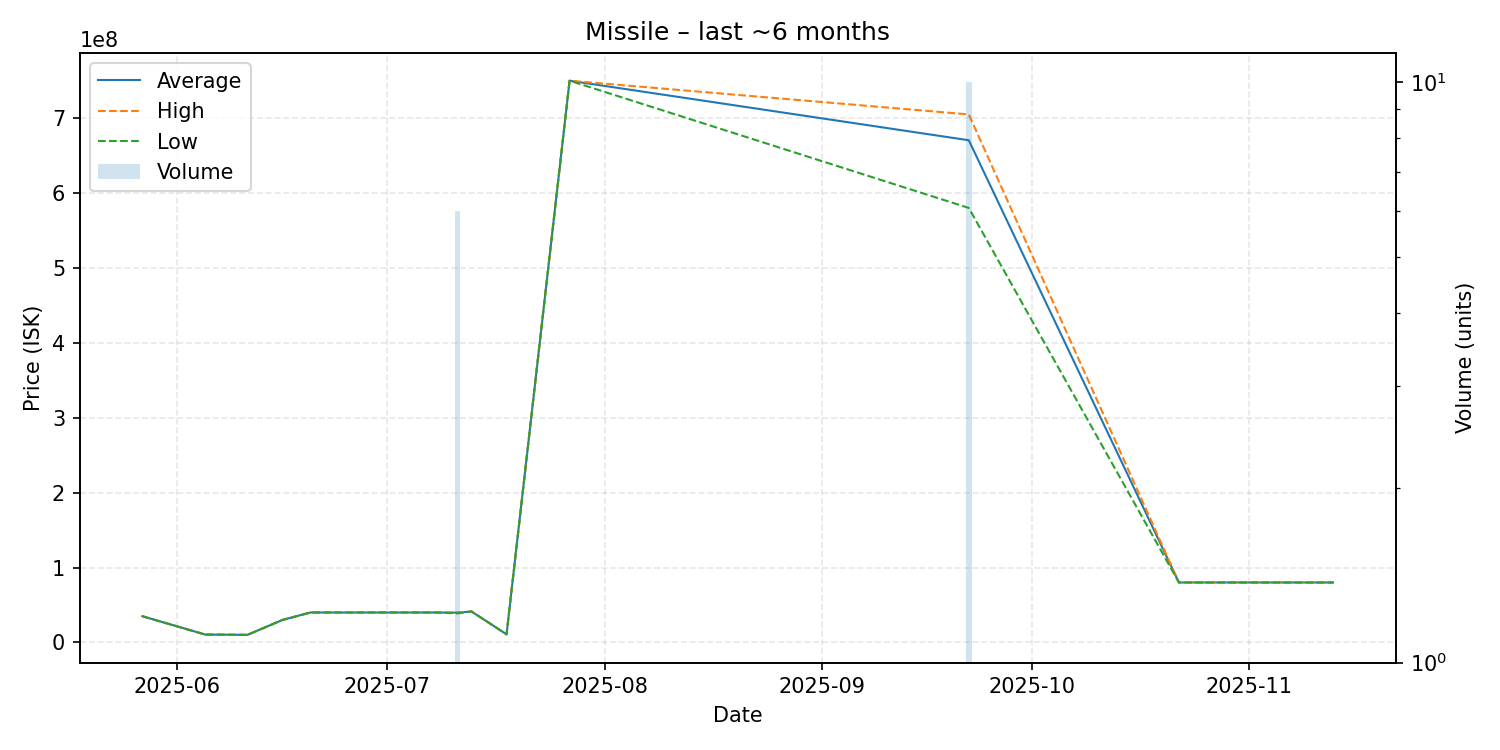

The file beside this chart, header and first rows:
date, average, highest, lowest, order_count, volume
2025-05-27, 35000000, 35000000, 35000000, 1, 1
2025-06-05, 10440000, 10440000, 10440000, 1, 1
2025-06-07, 10400000, 10400000, 10400000, 1, 1
2025-06-11, 10090000, 10090000, 10090000, 1, 1
2025-06-16, 29990000, 29990000, 29990000, 1, 1
2025-06-20, 39970000, 39970000, 39970000, 1, 1
2025-07-08, 39970000, 39970000, 39970000, 1, 1
2025-07-11, 39781667, 39970000, 38740000, 5, 6
2025-07-13, 41300000, 41300000, 41300000, 1, 1
2025-07-18, 10810000, 10810000, 10810000, 1, 1
2025-07-27, 750000000, 750000000, 750000000, 1, 1
2025-09-22, 670500000, 705000000, 580100000, 8, 10
2025-10-22, 80060000, 80060000, 80060000, 1, 1
2025-11-10, 80030000, 80030000, 80030000, 1, 1
2025-11-11, 80030000, 80030000, 80030000, 1, 1
2025-11-13, 80020000, 80020000, 80020000, 1, 1
